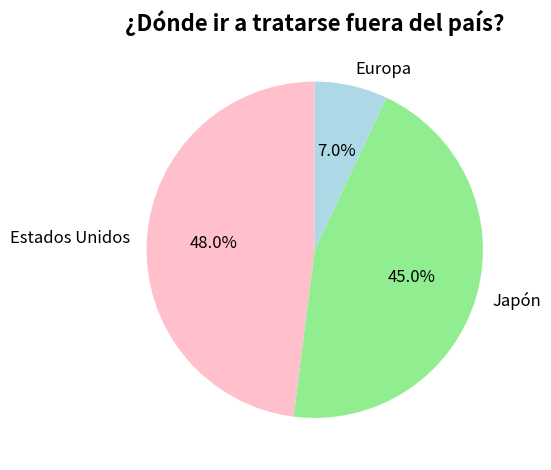

Write Python code to recreate this figure.
import matplotlib.pyplot as plt

# 数据
paises = ["Estados Unidos", "Japón", "Europa"]
porcentajes = [48, 45, 7]
colores = ["pink", "lightgreen", "lightblue"]

# 创建饼图
plt.pie(
    porcentajes,
    labels=paises,
    colors=colores,
    autopct="%1.1f%%",  # 显示百分比
    startangle=90,  # 起始角度
    textprops={"fontsize": 12}
)

# 添加标题
plt.title("¿Dónde ir a tratarse fuera del país?", fontsize=16, fontweight="bold")

# 调整布局（避免标签挤压）
plt.tight_layout()

# 显示图表
plt.show()
